Image classification data set "data" (teukumunawark/Coffee-Bean-Prediction-Api on GitHub). Class labels (4): defect, longberry, peaberry, premium.

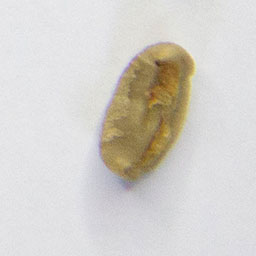
Label: defect

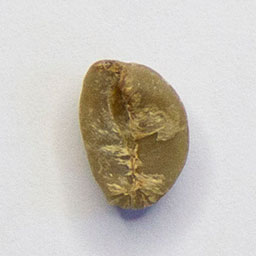
Label: premium

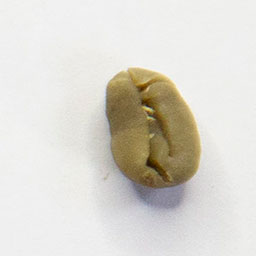
Label: peaberry

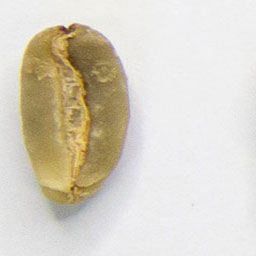
Label: longberry

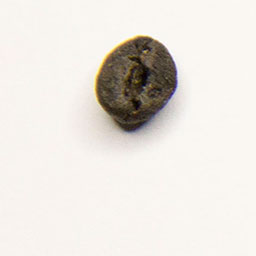
Label: defect

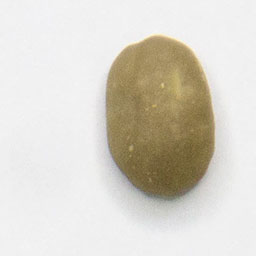
Label: premium
